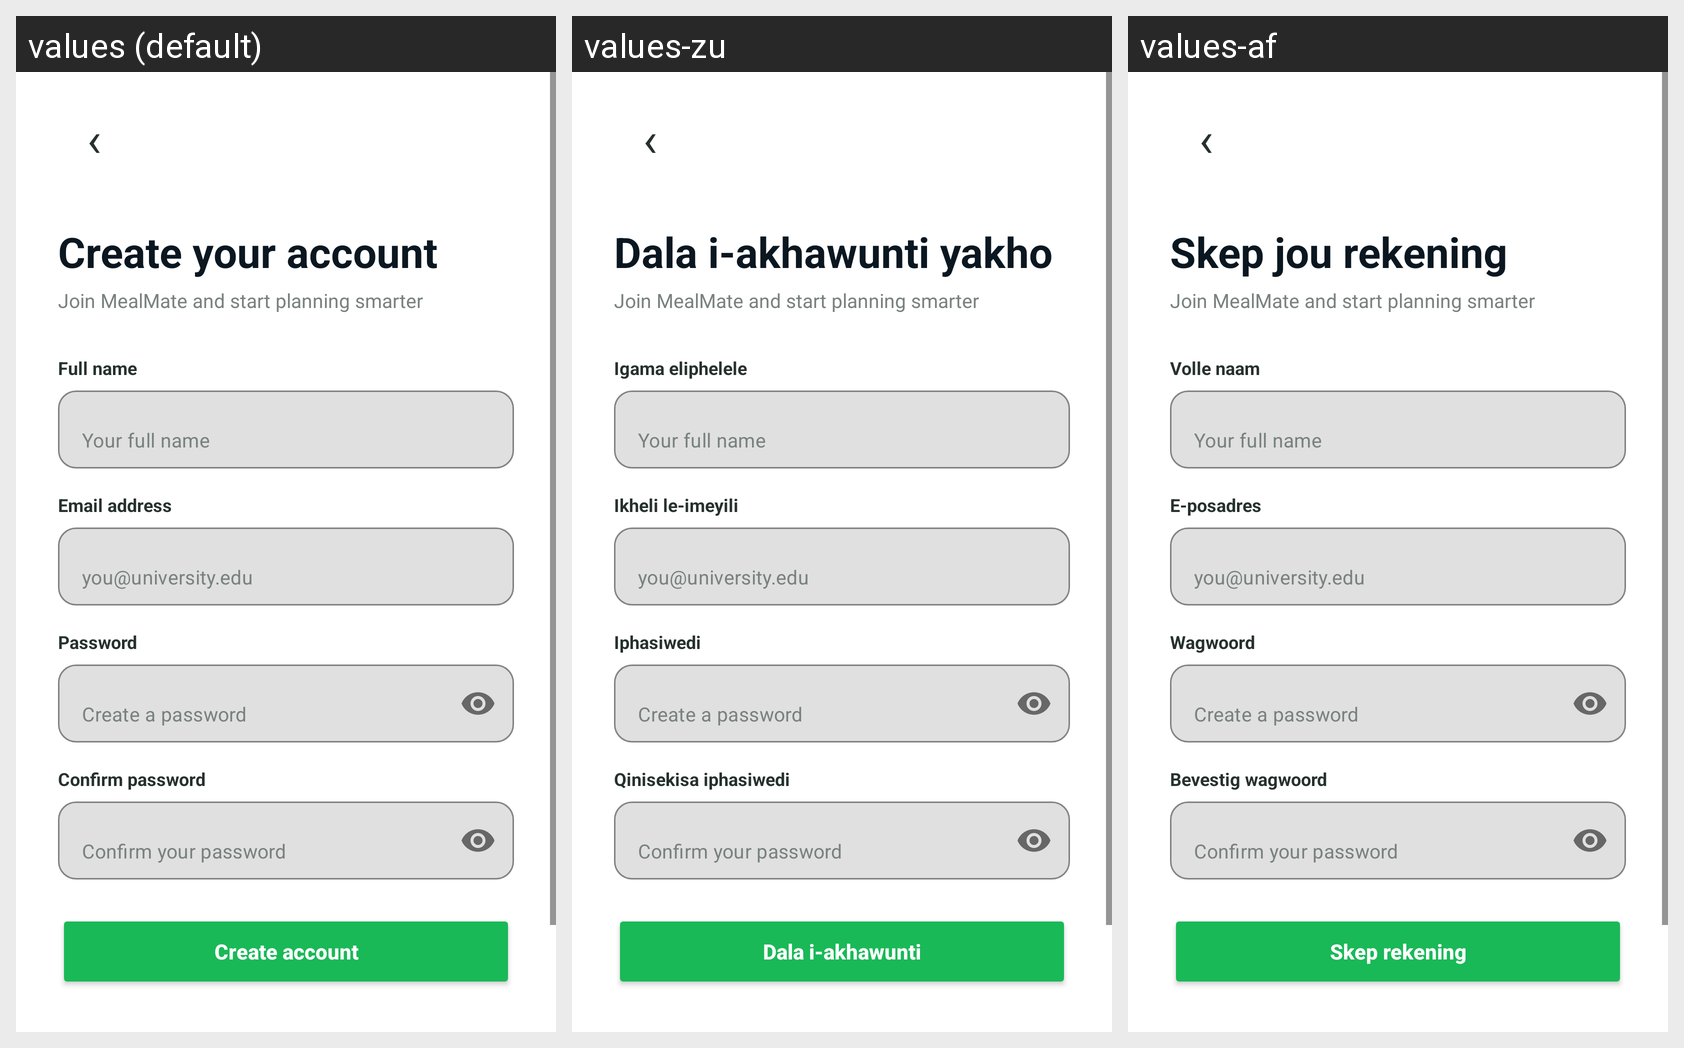

Strings drawn on this Android screen and how each of the app's shown locales translates them:
Android screen res/layout/activity_register.xml rendered under 3 locales, left to right: values (default), values-zu, values-af. Device: Nexus 5 (rendered at 1080×1920; each locale shown at half size, 540×960, under a caption strip naming it); theme Theme.MealMate.
Strings drawn on this screen, with the default value and each locale's value (text and hints the layout hard-codes, and strings that could not be matched under every locale, appear in the picture but are not listed):

register_title
  values: Create your account
  values-zu: Dala i-akhawunti yakho
  values-af: Skep jou rekening

register_subtitle
  values: Join MealMate and start planning smarter
  values-zu: Join MealMate and start planning smarter  [not translated; the default value is used]
  values-af: Join MealMate and start planning smarter  [not translated; the default value is used]

register_name_label
  values: Full name
  values-zu: Igama eliphelele
  values-af: Volle naam

register_name_hint
  values: Your full name
  values-zu: Your full name  [not translated; the default value is used]
  values-af: Your full name  [not translated; the default value is used]

register_email_label
  values: Email address
  values-zu: Ikheli le-imeyili
  values-af: E-posadres

register_email_hint
  values: you@university.edu
  values-zu: you@university.edu  [not translated; the default value is used]
  values-af: you@university.edu  [not translated; the default value is used]

register_password_label
  values: Password
  values-zu: Iphasiwedi
  values-af: Wagwoord

register_password_hint
  values: Create a password
  values-zu: Create a password  [not translated; the default value is used]
  values-af: Create a password  [not translated; the default value is used]

register_confirm_label
  values: Confirm password
  values-zu: Qinisekisa iphasiwedi
  values-af: Bevestig wagwoord

register_confirm_hint
  values: Confirm your password
  values-zu: Confirm your password  [not translated; the default value is used]
  values-af: Confirm your password  [not translated; the default value is used]

register_button
  values: Create account
  values-zu: Dala i-akhawunti
  values-af: Skep rekening
